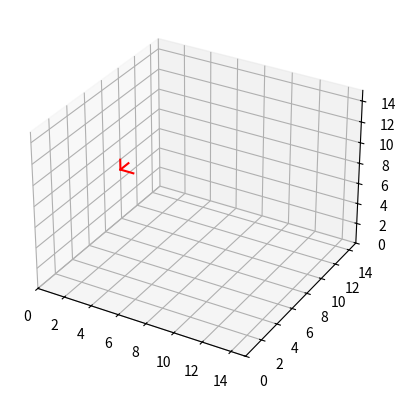

This chart was generated by the following Python code: (Note: this script raises an exception after producing the figure.)

import numpy as np

class Frame(object):
    def __init__(self,x=0,y=0,z=0,roll=0,pitch=0,yaw=0):
        
        self.x = x
        self.y = y
        self.z = z

        self._pitch = pitch
        self._roll = roll
        self._yaw = yaw

        self.color = 'k'

    def R(self):
        sr = np.sin(self._roll)
        sp = np.sin(self._pitch)
        sy = np.sin(self._yaw)

        cr = np.cos(self._roll)
        cp = np.cos(self._pitch)
        cy = np.cos(self._yaw)

        R = np.array([[cr*cy-cp*sr*sy,-cy*sr-cr*cp*sy, sp*sy],
                     [cp*cy*sr+cr*sy, cr*cp*cy-sr*sy,-cy*sp],
                     [sr*sp,cr*sp,cp]])

        return R


    def show(self,ax):

        R = self.R()

        P = np.array([self.x,self.y,self.z])

        i = np.matmul(R,np.array([1,0,0]))+P
        j = np.matmul(R,np.array([0,1,0]))+P
        k = np.matmul(R,np.array([0,0,1]))+P

        i_hat = np.vstack((i,P)).T
        j_hat = np.vstack((j,P)).T
        k_hat = np.vstack((k,P)).T

        ax.plot(i_hat[0],i_hat[1],i_hat[2],color=self.color)
        ax.plot(j_hat[0],j_hat[1],j_hat[2],color=self.color)
        ax.plot(k_hat[0],k_hat[1],k_hat[2],color=self.color)

    
    def show_vec(self,vector,ax):
        R = self.R()
        P = np.array([self.x,self.y,self.z])
        v = np.matmul(R,vector)+P
        vp = np.vstack((v,P)).T
        ax.plot(vp[0],vp[1],vp[2],color='b')


if __name__ == '__main__':
    import matplotlib.pyplot as plt
    from mpl_toolkits.mplot3d import Axes3D
    fig = plt.figure()
    ax = fig.add_subplot(111, projection='3d')
    ax.set_xlabel('x')
    ax.set_ylabel('y')
    ax.set_zlabel('z')
    frame = Frame()
    frame2 = Frame()
    frame2.color = 'r'

    
    frame2.x = 10
    frame2.y = 10
    frame2.z = 5
    frame2._pitch = np.deg2rad(45)

    frame.show(ax)
    v1 = np.array([3,0,0])
    v2 = np.array([-3,0,0])
    v3 = np.array([0,3,0])
    v4 = np.array([0,-3,0])


    for idx in range(100):
        plt.cla()
        ax.set_xlim3d(0, 15)
        ax.set_ylim3d(0,15)
        ax.set_zlim3d(0,15)
        frame2.x = idx/10
        frame2._pitch = np.deg2rad(idx)
        frame2._yaw = frame2._pitch
        frame2.show(ax)


        for v in [v1,v2,v3,v4]:
            frame2.show_vec(v)
        
        plt.pause(0.001)

    
    frame2.show(ax)


    plt.show()